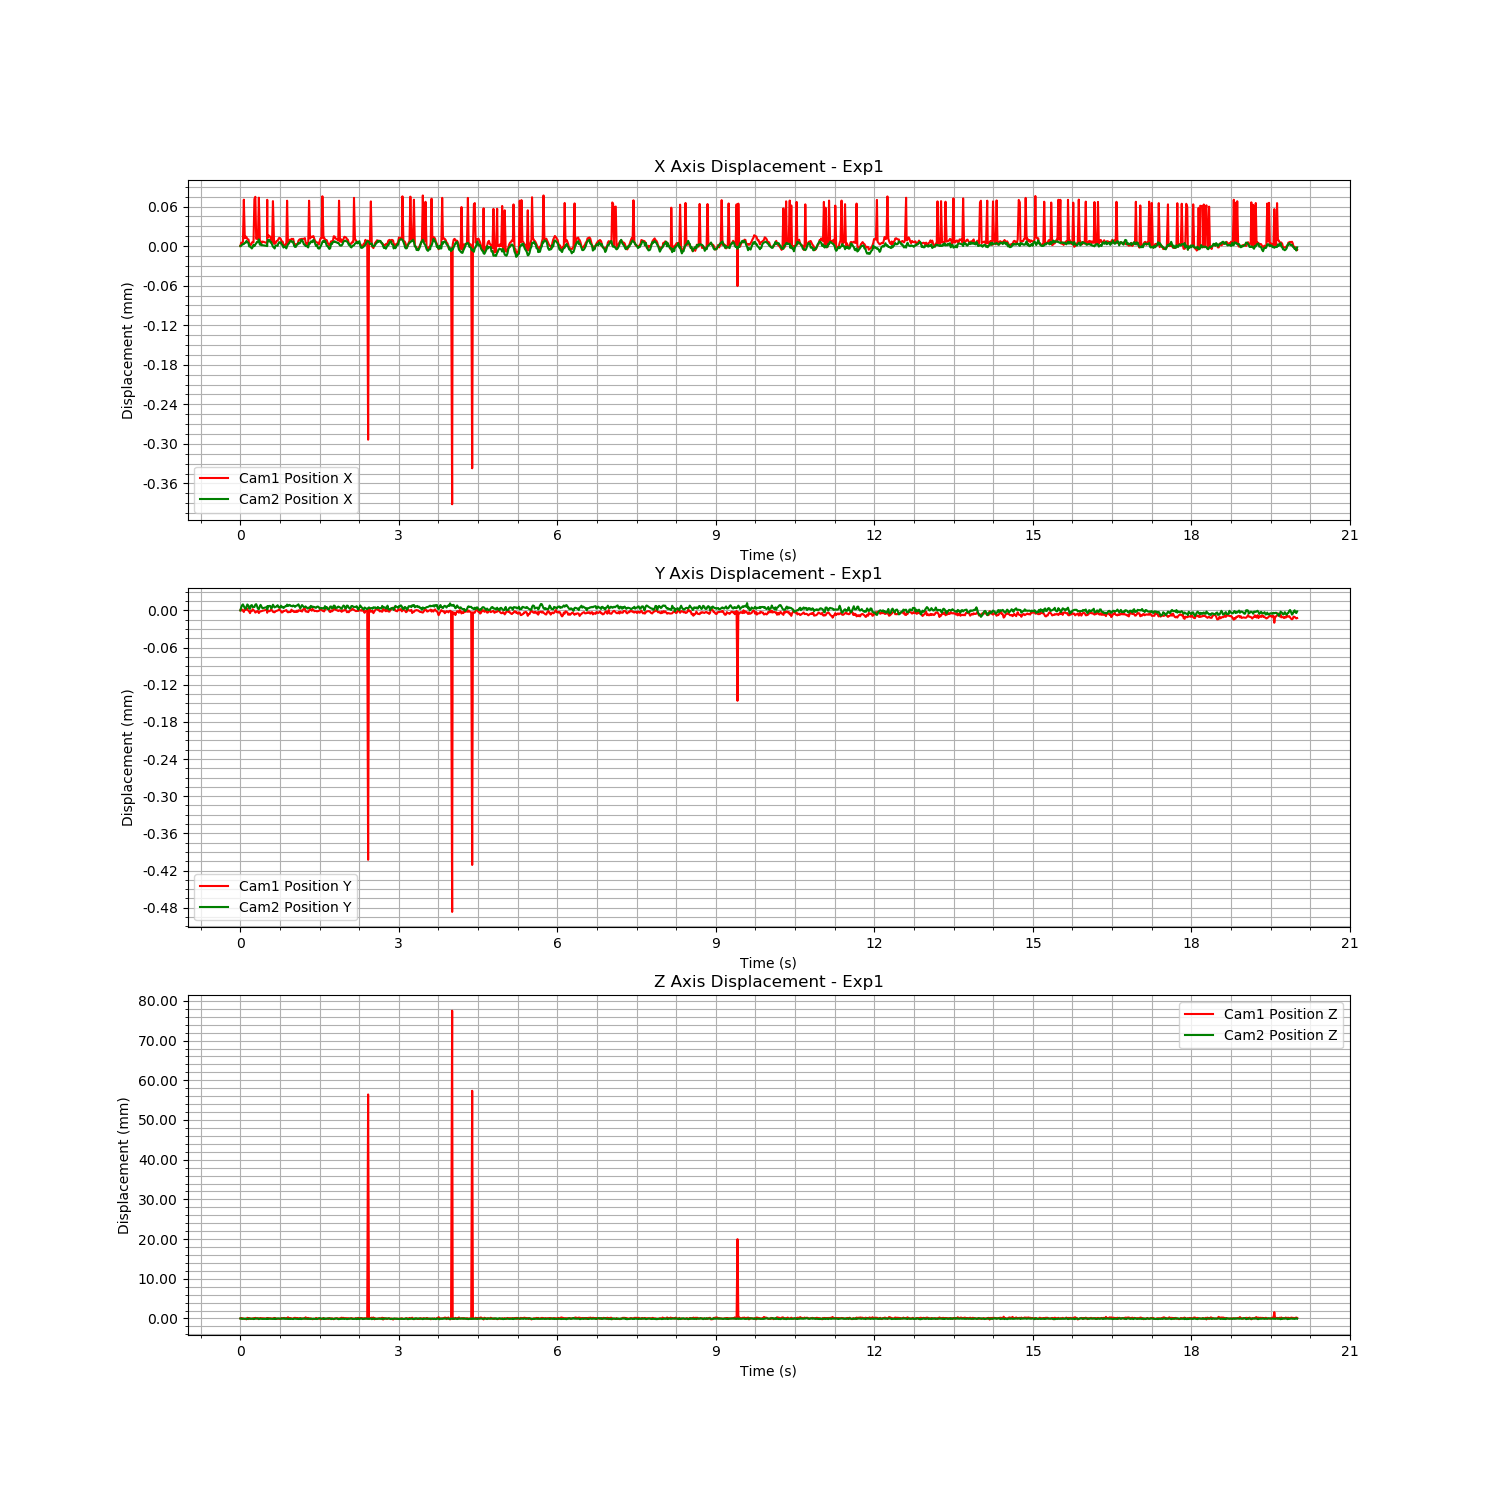

The file beside this chart, header and first rows:
Time (s), Cam1 Fiducial ID, Cam1 Position X, Cam1 Position Y, Cam1 Position Z, Cam1 Rotation X, Cam1 Rotation Y, Cam1 Rotation Z, Cam1 Rotation W, Cam2 Fiducial ID, Cam2 Position X, Cam2 Position Y, Cam2 Position Z, Cam2 Rotation X, Cam2 Rotation Y, Cam2 Rotation Z, Cam2 Rotation W
1721726372, 9, -0.005726, -0.006731, 1.139, 0.01694, -0.1979, -0.009031, 0.98, 9, -0.009609, -0.002841, 0.4552, -0.01349, 0.1289, -0.009588, 0.9915
1721726372, 9, -0.005721, -0.006731, 1.139, 0.01688, -0.198, -0.009047, 0.98, 9, -0.009608, -0.002836, 0.4552, -0.01345, 0.1292, -0.009985, 0.9915
1721726372, 9, -0.005722, -0.00673, 1.139, 0.01693, -0.1979, -0.009431, 0.98, 9, -0.009606, -0.002833, 0.4551, -0.01341, 0.1295, -0.01047, 0.9914
1721726372, 9, -0.00572, -0.006731, 1.139, 0.01701, -0.1982, -0.008994, 0.98, 9, -0.009606, -0.002831, 0.4552, -0.01339, 0.1294, -0.01007, 0.9914
1721726372, 9, -0.005656, -0.006733, 1.139, 0.01582, 0.2034, 0.003271, 0.979, 9, -0.009606, -0.002834, 0.4552, -0.01349, 0.1291, -0.009949, 0.9915
1721726372, 9, -0.005714, -0.006728, 1.139, 0.01699, -0.1981, -0.008906, 0.98, 9, -0.009604, -0.002837, 0.4552, -0.01342, 0.1294, -0.0103, 0.9914
1721726372, 9, -0.005712, -0.00673, 1.139, 0.017, -0.1984, -0.009227, 0.9799, 9, -0.009603, -0.002838, 0.4552, -0.01346, 0.1288, -0.01011, 0.9915
1721726372, 9, -0.005713, -0.006727, 1.139, 0.01704, -0.1983, -0.008964, 0.9799, 9, -0.009601, -0.002835, 0.4551, -0.0134, 0.1296, -0.01041, 0.9914
1721726372, 9, -0.005716, -0.00673, 1.139, 0.01694, -0.1979, -0.008771, 0.98, 9, -0.009603, -0.002831, 0.4551, -0.01342, 0.1296, -0.0106, 0.9914
1721726372, 9, -0.005716, -0.006732, 1.139, 0.01692, -0.1983, -0.009226, 0.9799, 9, -0.009604, -0.002834, 0.4552, -0.01342, 0.1293, -0.01018, 0.9915
1721726372, 9, -0.005723, -0.006733, 1.139, 0.01693, -0.1984, -0.008638, 0.9799, 9, -0.009609, -0.002838, 0.4552, -0.01339, 0.1288, -0.009791, 0.9915
1721726372, 9, -0.005725, -0.006735, 1.139, 0.01697, -0.1979, -0.008962, 0.98, 9, -0.009609, -0.002838, 0.4552, -0.01344, 0.1288, -0.01015, 0.9915
1721726372, 9, -0.005725, -0.006732, 1.139, 0.01685, -0.1982, -0.008982, 0.98, 9, -0.009611, -0.002833, 0.4551, -0.01344, 0.1294, -0.01023, 0.9914
1721726372, 9, -0.005721, -0.006732, 1.139, 0.01697, -0.1981, -0.008914, 0.98, 9, -0.009612, -0.002832, 0.4552, -0.01343, 0.1289, -0.01016, 0.9915
1721726372, 9, -0.005721, -0.006729, 1.139, 0.01694, -0.198, -0.009066, 0.98, 9, -0.00961, -0.002836, 0.4552, -0.01345, 0.1293, -0.01037, 0.9915
1721726372, 9, -0.00572, -0.006731, 1.139, 0.01694, -0.1982, -0.009096, 0.98, 9, -0.009607, -0.002835, 0.4551, -0.01345, 0.1295, -0.01005, 0.9914
1721726372, 9, -0.005655, -0.006732, 1.139, 0.01571, 0.2033, 0.00333, 0.979, 9, -0.009609, -0.002835, 0.4551, -0.01343, 0.1295, -0.01032, 0.9914
1721726372, 9, -0.005652, -0.006734, 1.139, 0.01578, 0.2028, 0.003094, 0.9791, 9, -0.009606, -0.002832, 0.4552, -0.01349, 0.1288, -0.009388, 0.9915
1721726372, 9, -0.005715, -0.006733, 1.139, 0.01695, -0.1982, -0.008746, 0.98, 9, -0.009604, -0.002831, 0.4552, -0.0134, 0.129, -0.009985, 0.9915
1721726372, 9, -0.005714, -0.006732, 1.139, 0.01704, -0.1978, -0.009221, 0.9801, 9, -0.009602, -0.002834, 0.4552, -0.01338, 0.1292, -0.009673, 0.9915
1721726372, 9, -0.005716, -0.006732, 1.139, 0.01693, -0.1979, -0.008864, 0.98, 9, -0.009603, -0.002838, 0.4552, -0.01343, 0.1282, -0.01026, 0.9916
1721726372, 9, -0.005653, -0.006735, 1.139, 0.01581, 0.2029, 0.003101, 0.9791, 9, -0.009598, -0.002839, 0.4551, -0.01344, 0.1297, -0.009753, 0.9914
1721726372, 9, -0.005717, -0.006733, 1.139, 0.01702, -0.1977, -0.008893, 0.9801, 9, -0.009606, -0.002835, 0.4552, -0.01343, 0.129, -0.00963, 0.9915
1721726372, 9, -0.005719, -0.006732, 1.139, 0.01691, -0.1981, -0.008806, 0.98, 9, -0.009605, -0.002832, 0.4552, -0.0134, 0.1296, -0.00972, 0.9914
1721726372, 9, -0.005722, -0.006732, 1.139, 0.01693, -0.1982, -0.008809, 0.98, 9, -0.009607, -0.002834, 0.4551, -0.01347, 0.1297, -0.01037, 0.9914
1721726372, 9, -0.005719, -0.006732, 1.139, 0.01699, -0.1978, -0.008895, 0.9801, 9, -0.009607, -0.002838, 0.4551, -0.01343, 0.1295, -0.01041, 0.9914
1721726372, 9, -0.005722, -0.00673, 1.139, 0.01698, -0.1978, -0.009111, 0.98, 9, -0.009609, -0.002835, 0.4551, -0.01341, 0.1294, -0.01003, 0.9915
1721726372, 9, -0.005656, -0.006733, 1.139, 0.01571, 0.203, 0.003133, 0.9791, 9, -0.009609, -0.002834, 0.4551, -0.01339, 0.1297, -0.009877, 0.9914
1721726372, 9, -0.005717, -0.006735, 1.139, 0.01683, -0.1981, -0.009064, 0.98, 9, -0.009609, -0.002835, 0.4551, -0.01351, 0.1289, -0.009648, 0.9915
1721726372, 9, -0.005715, -0.006734, 1.139, 0.01691, -0.1981, -0.009206, 0.98, 9, -0.009606, -0.002839, 0.4552, -0.01342, 0.1292, -0.009781, 0.9915
1721726372, 9, -0.005714, -0.006733, 1.139, 0.01694, -0.1981, -0.00898, 0.98, 9, -0.009605, -0.002839, 0.4552, -0.01347, 0.1293, -0.009701, 0.9915
1721726372, 9, -0.005713, -0.006731, 1.139, 0.01694, -0.1983, -0.00885, 0.98, 9, -0.0096, -0.002834, 0.4551, -0.01341, 0.1296, -0.009855, 0.9914
1721726372, 9, -0.00571, -0.006732, 1.139, 0.01691, -0.198, -0.008858, 0.98, 9, -0.009601, -0.002835, 0.4552, -0.0133, 0.1292, -0.009948, 0.9915
1721726372, 9, -0.005711, -0.006732, 1.139, 0.01701, -0.1982, -0.008751, 0.98, 9, -0.0096, -0.002834, 0.4552, -0.01338, 0.1295, -0.01032, 0.9914
1721726372, 9, -0.005713, -0.006731, 1.139, 0.01696, -0.1979, -0.00891, 0.98, 9, -0.009603, -0.002834, 0.4551, -0.01338, 0.1293, -0.009561, 0.9915
1721726372, 9, -0.005717, -0.006729, 1.139, 0.01694, -0.198, -0.008702, 0.98, 9, -0.009603, -0.002838, 0.4552, -0.01344, 0.1291, -0.009718, 0.9915
1721726372, 9, -0.005721, -0.006731, 1.139, 0.01696, -0.1983, -0.008759, 0.98, 9, -0.009606, -0.002837, 0.4552, -0.01349, 0.1295, -0.01016, 0.9914
1721726372, 9, -0.005658, -0.006733, 1.139, 0.01575, 0.2034, 0.003225, 0.979, 9, -0.00961, -0.002832, 0.4552, -0.01344, 0.1294, -0.009672, 0.9915
1721726373, 9, -0.005723, -0.006734, 1.139, 0.017, -0.1979, -0.008693, 0.98, 9, -0.009611, -0.002835, 0.4551, -0.01337, 0.13, -0.01014, 0.9914
1721726373, 9, -0.005722, -0.006734, 1.139, 0.01686, -0.198, -0.009169, 0.98, 9, -0.009612, -0.002836, 0.4553, -0.0134, 0.1288, -0.009598, 0.9915
1721726373, 9, -0.005722, -0.006732, 1.139, 0.01682, -0.198, -0.009324, 0.98, 9, -0.009608, -0.002835, 0.4551, -0.01346, 0.1298, -0.01023, 0.9914
1721726373, 9, -0.005719, -0.006732, 1.139, 0.0169, -0.1982, -0.009062, 0.98, 9, -0.009608, -0.002835, 0.4552, -0.01345, 0.1291, -0.009936, 0.9915
1721726373, 9, -0.005718, -0.006731, 1.139, 0.01693, -0.198, -0.008983, 0.98, 9, -0.009608, -0.002833, 0.4552, -0.01342, 0.1292, -0.01001, 0.9915
1721726373, 9, -0.005717, -0.006731, 1.139, 0.01694, -0.1983, -0.008986, 0.9799, 9, -0.009605, -0.002835, 0.4552, -0.01339, 0.1294, -0.009943, 0.9914
1721726373, 9, -0.005714, -0.006729, 1.139, 0.01698, -0.198, -0.008978, 0.98, 9, -0.009603, -0.002836, 0.4552, -0.01348, 0.1293, -0.009963, 0.9915
1721726373, 9, -0.005714, -0.006731, 1.139, 0.017, -0.1982, -0.008828, 0.98, 9, -0.009603, -0.002837, 0.4552, -0.01335, 0.1291, -0.01039, 0.9915
1721726373, 9, -0.005716, -0.006732, 1.139, 0.01686, -0.1984, -0.009113, 0.9799, 9, -0.009603, -0.002833, 0.4552, -0.0134, 0.1295, -0.01026, 0.9914
1721726373, 9, -0.00572, -0.006734, 1.139, 0.01691, -0.1979, -0.008897, 0.98, 9, -0.009606, -0.002836, 0.4552, -0.01345, 0.1293, -0.009793, 0.9915
1721726373, 9, -0.00572, -0.006734, 1.139, 0.01689, -0.1982, -0.008988, 0.98, 9, -0.009607, -0.002835, 0.4552, -0.01336, 0.129, -0.009853, 0.9915
1721726373, 9, -0.005724, -0.006732, 1.139, 0.01696, -0.1977, -0.008837, 0.9801, 9, -0.009611, -0.002837, 0.4553, -0.01337, 0.1292, -0.009922, 0.9915
1721726373, 9, -0.005726, -0.006732, 1.139, 0.01691, -0.1976, -0.008804, 0.9801, 9, -0.00961, -0.002836, 0.4551, -0.01345, 0.1291, -0.01011, 0.9915
1721726373, 9, -0.005724, -0.006731, 1.139, 0.01689, -0.1978, -0.009075, 0.98, 9, -0.00961, -0.002834, 0.4551, -0.01342, 0.1294, -0.01028, 0.9914
1721726373, 9, -0.005724, -0.00673, 1.139, 0.01696, -0.1983, -0.00886, 0.98, 9, -0.009612, -0.002834, 0.4553, -0.01341, 0.1285, -0.01007, 0.9916
1721726373, 9, -0.005657, -0.006733, 1.139, 0.0157, 0.2034, 0.003215, 0.979, 9, -0.009609, -0.002832, 0.4552, -0.0135, 0.1292, -0.0102, 0.9915
1721726373, 9, -0.005723, -0.006734, 1.139, 0.01694, -0.1979, -0.009127, 0.98, 9, -0.009606, -0.002834, 0.4551, -0.01343, 0.1295, -0.009897, 0.9914
1721726373, 9, -0.005718, -0.006733, 1.139, 0.01697, -0.198, -0.009085, 0.98, 9, -0.009604, -0.002832, 0.4551, -0.01341, 0.1294, -0.01036, 0.9915
1721726373, 9, -0.005717, -0.006734, 1.139, 0.01691, -0.1982, -0.008943, 0.98, 9, -0.009603, -0.002832, 0.4552, -0.0135, 0.1291, -0.01001, 0.9915
1721726373, 9, -0.005718, -0.006733, 1.139, 0.01692, -0.1979, -0.00863, 0.98, 9, -0.009601, -0.002834, 0.4551, -0.01336, 0.1298, -0.01001, 0.9914
1721726373, 9, -0.005715, -0.00673, 1.139, 0.01699, -0.198, -0.008828, 0.98, 9, -0.009601, -0.002834, 0.4552, -0.01343, 0.1291, -0.01002, 0.9915
1721726373, 9, -0.005716, -0.006732, 1.139, 0.01696, -0.1981, -0.008873, 0.98, 9, -0.009603, -0.002834, 0.4551, -0.01341, 0.1295, -0.01012, 0.9914
... 1,140 more rows
